Dataset: RLD_Dataset_Split (GitHub, kevoctavian/ProgramRLD). Classes: bacterial blight, healthy, rice blast, tungro.

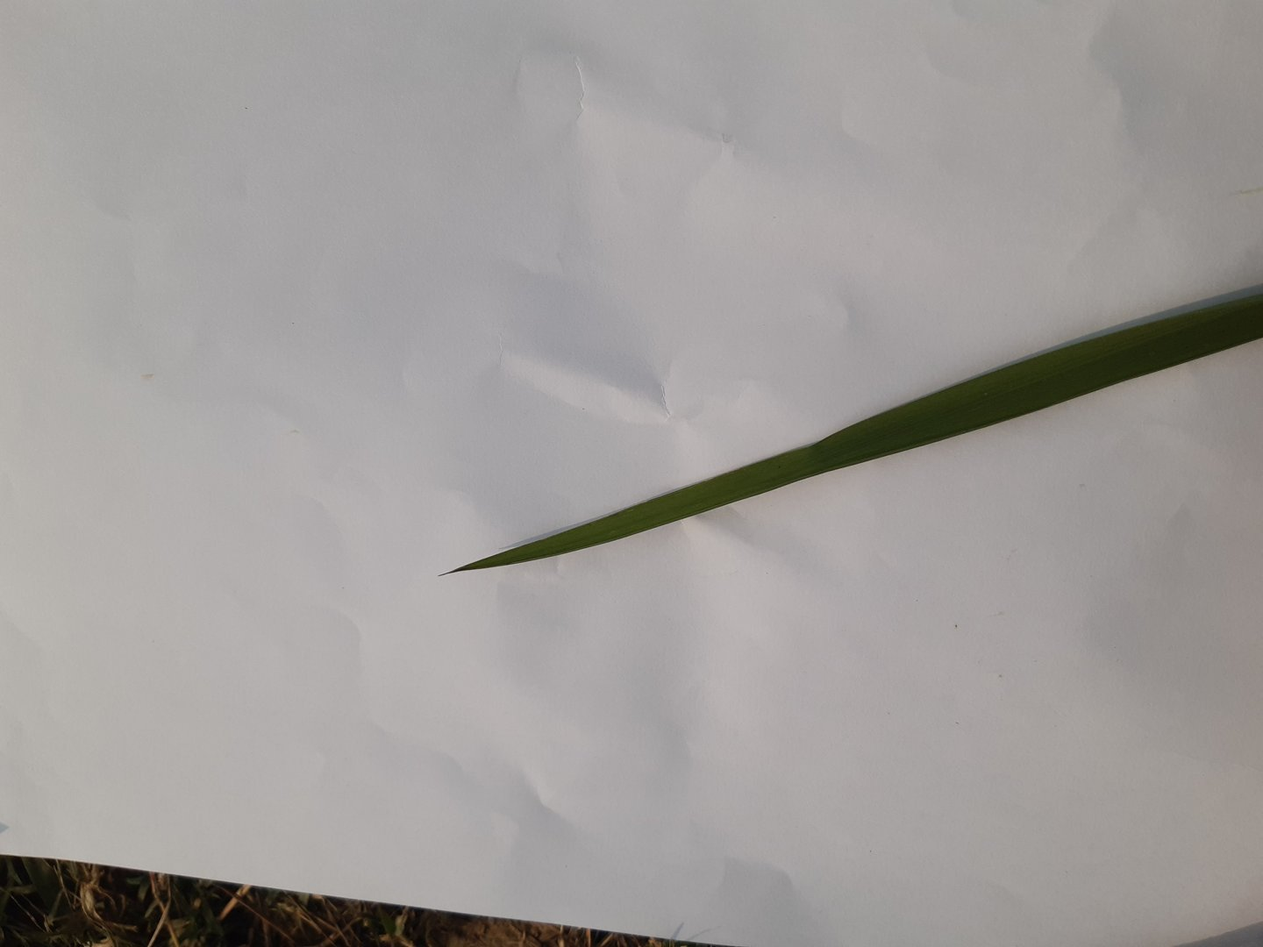
Label: healthy

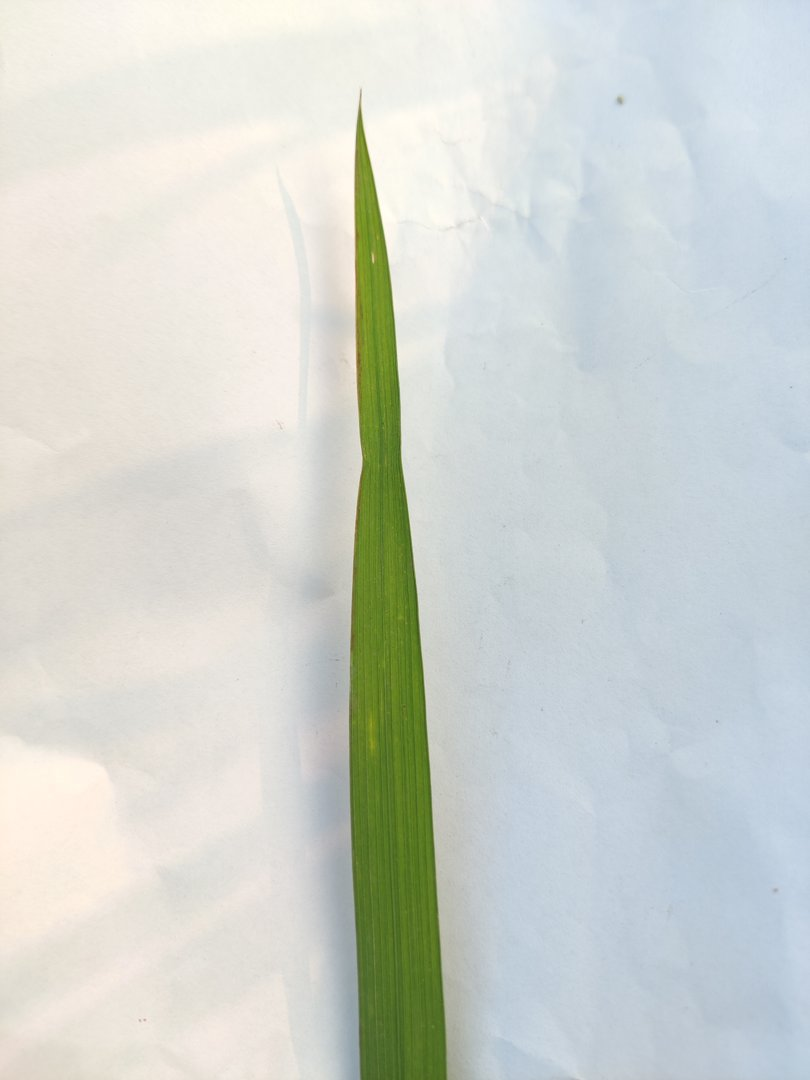
Label: rice blast

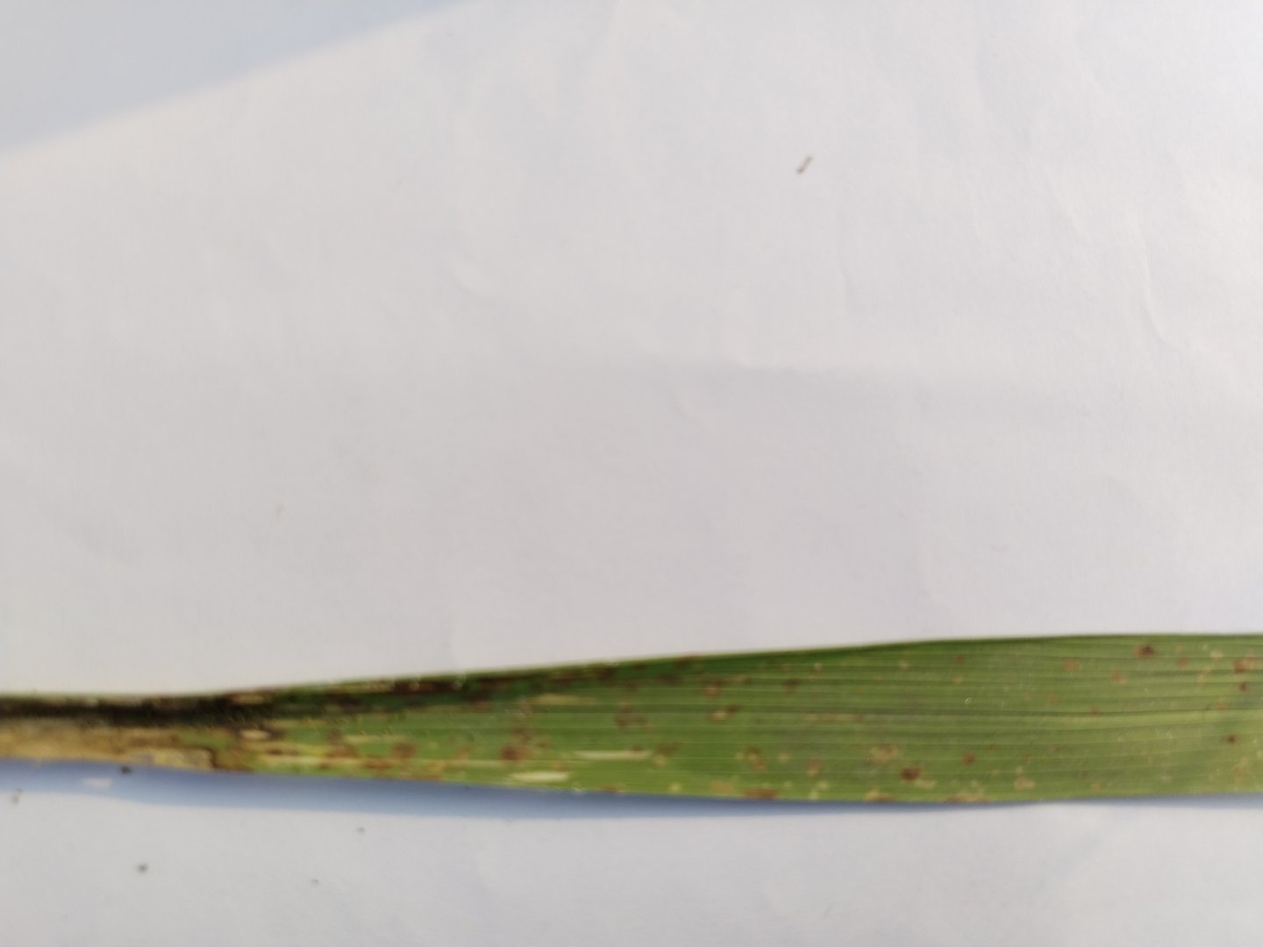
Label: rice blast

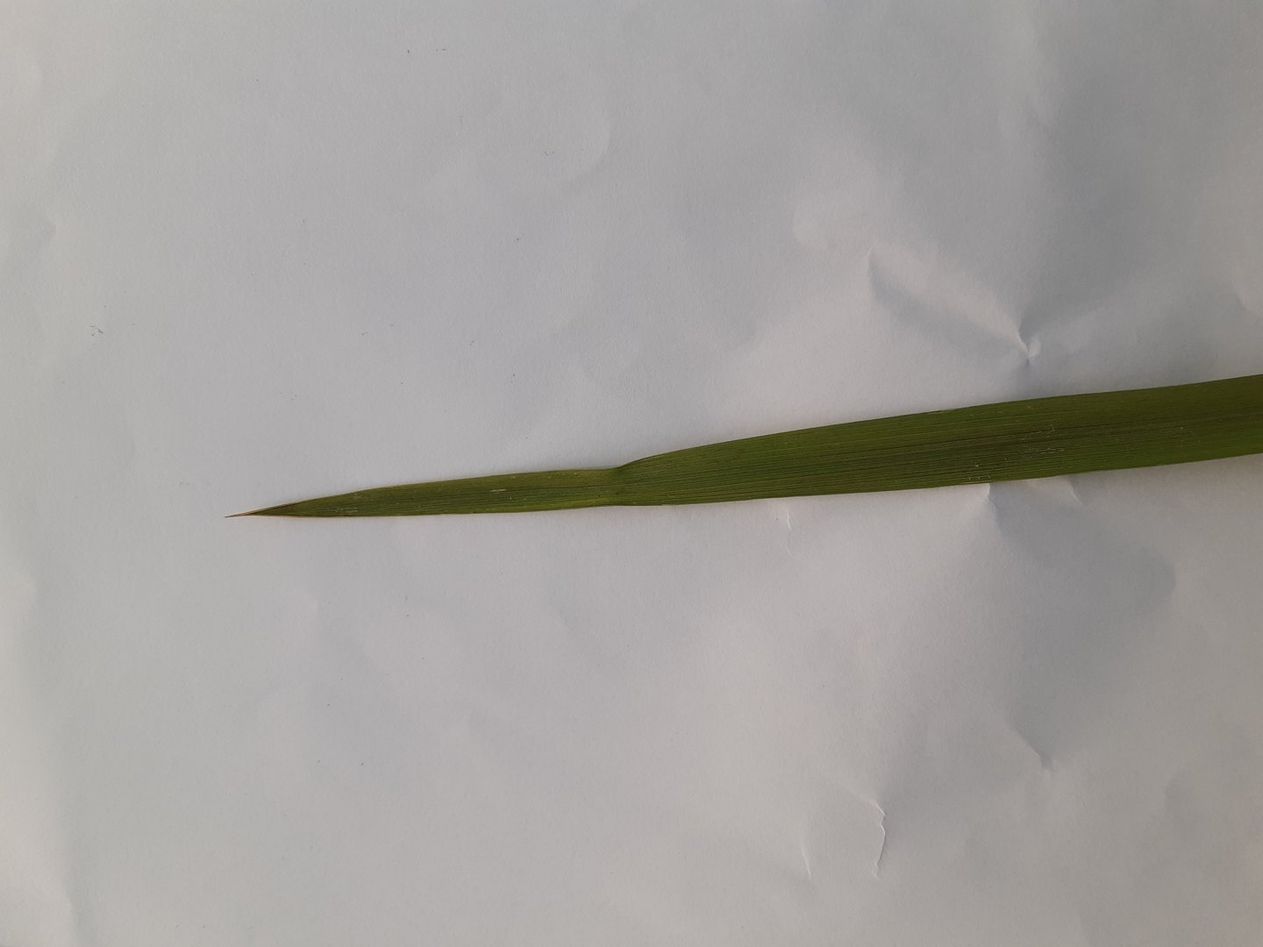
Label: healthy

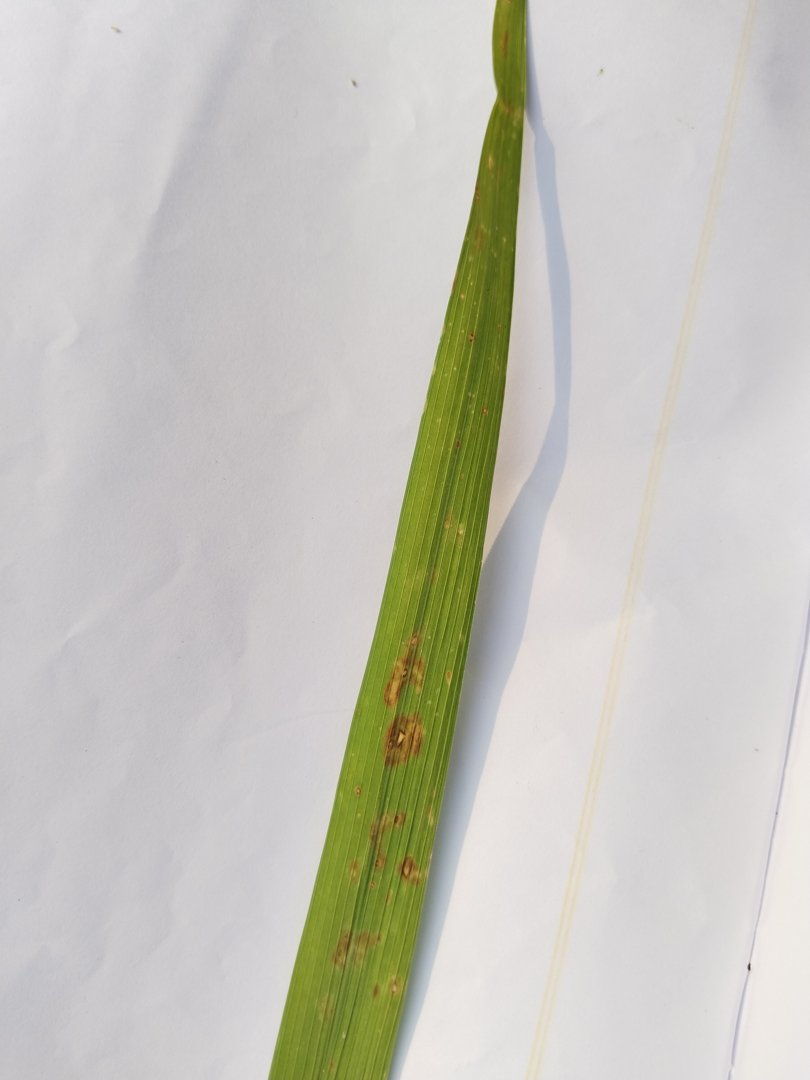
Label: rice blast

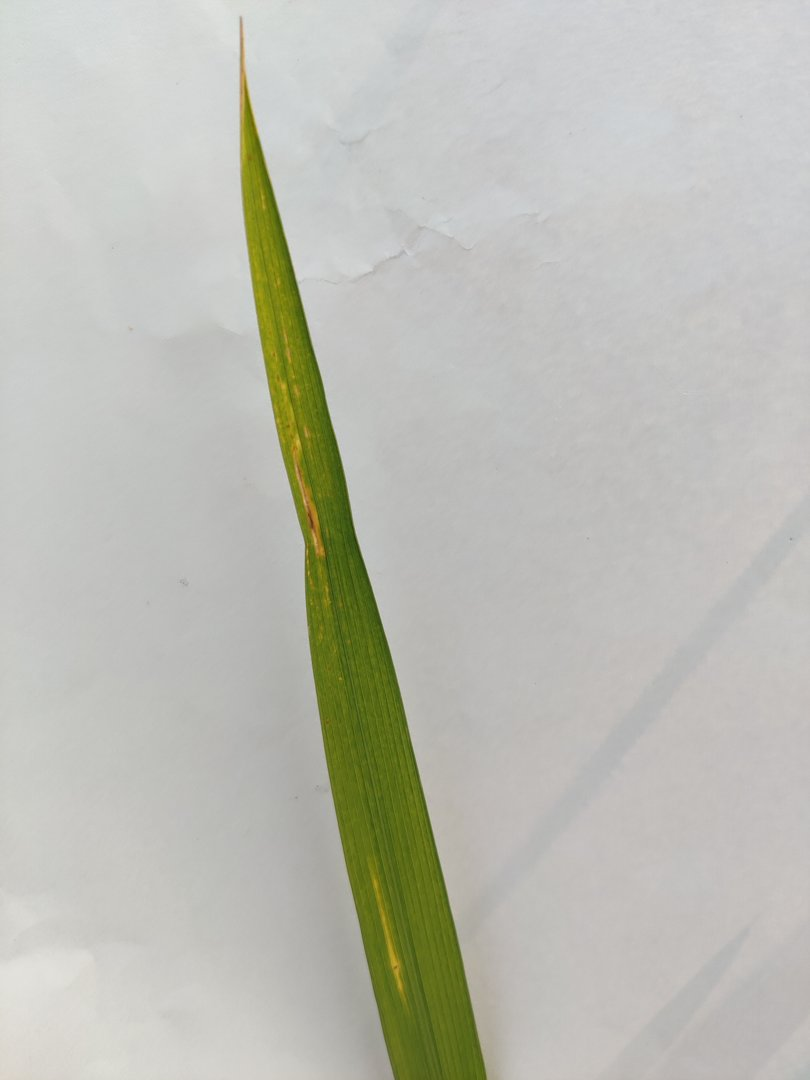
Label: tungro
